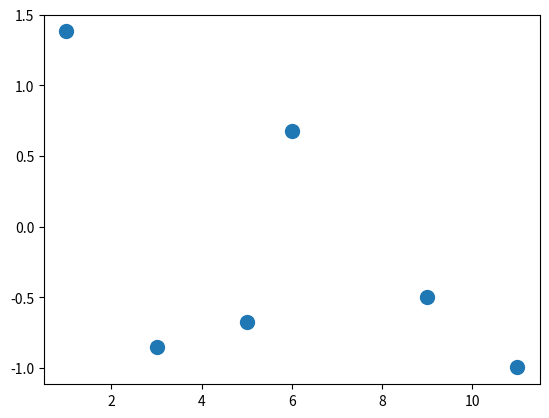

Recreate this plot in Python.
import numpy as np
import matplotlib.pyplot as plt

import os




array = [1, 3, 5, 6, 9, 11]

numpyArray = np.array(array)

numpyArray2 = np.sin(array) + np.cos(numpyArray)


plt.figure()
plt.plot(numpyArray, numpyArray2, ".",  markersize=20)
plt.show()